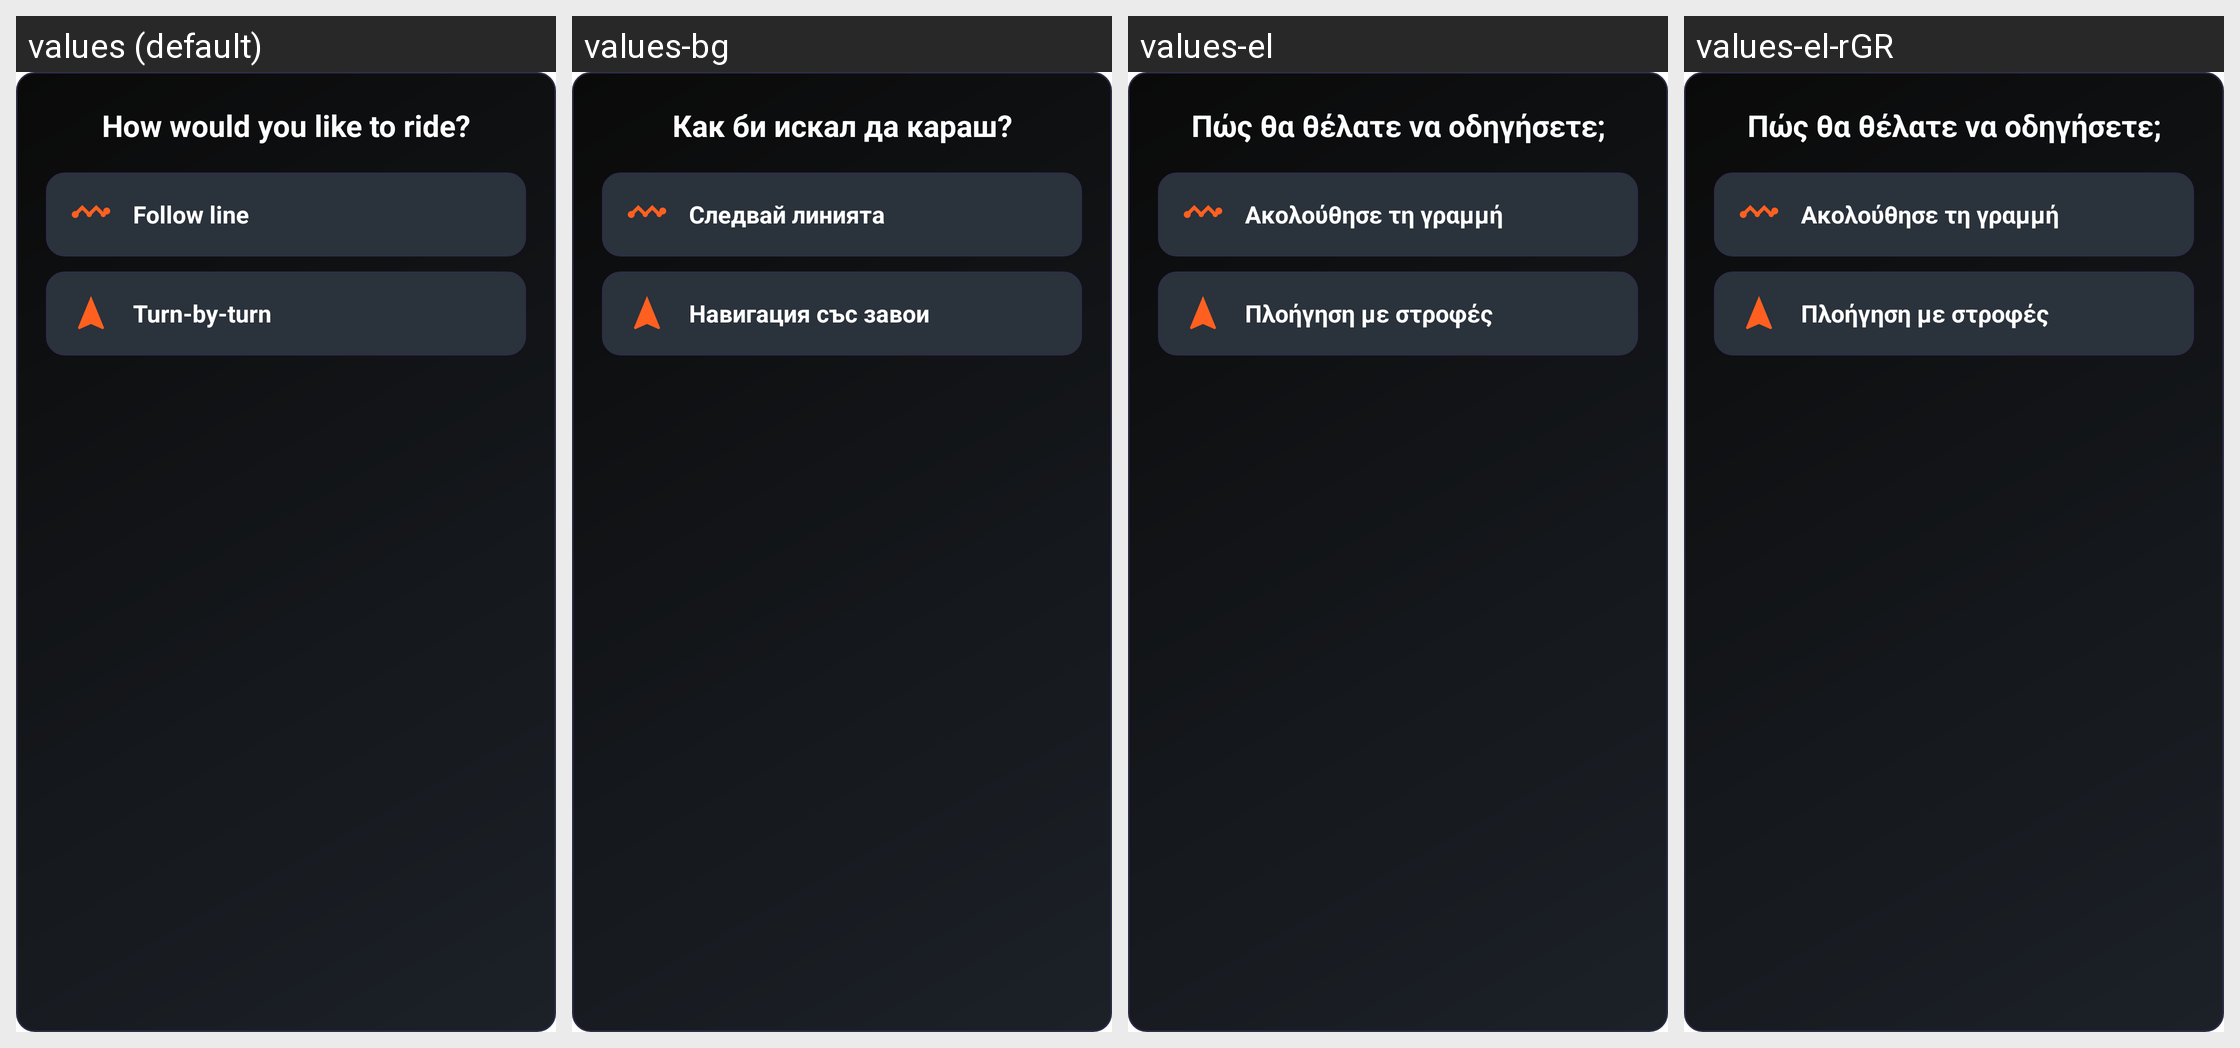

The same Android screen rendered under several of its app's locales, left to right. List the strings drawn on it with the default value and each locale's translation.
Android screen res/layout/dialog_start_navigation_mode.xml rendered under 4 locales, left to right: values (default), values-bg, values-el, values-el-rGR. Device: Nexus 5 (rendered at 1080×1920; each locale shown at half size, 540×960, under a caption strip naming it); theme Theme.DragMe.
Strings drawn on this screen, with the default value and each locale's value (text and hints the layout hard-codes, and strings that could not be matched under every locale, appear in the picture but are not listed):

map_start_mode_title
  values: How would you like to ride?
  values-bg: Как би искал да караш?
  values-el: Πώς θα θέλατε να οδηγήσετε;
  values-el-rGR: Πώς θα θέλατε να οδηγήσετε;  [from values-el]

map_start_mode_follow_line
  values: Follow line
  values-bg: Следвай линията
  values-el: Ακολούθησε τη γραμμή
  values-el-rGR: Ακολούθησε τη γραμμή  [from values-el]

map_start_mode_turn_by_turn
  values: Turn-by-turn
  values-bg: Навигация със завои
  values-el: Πλοήγηση με στροφές
  values-el-rGR: Πλοήγηση με στροφές  [from values-el]
